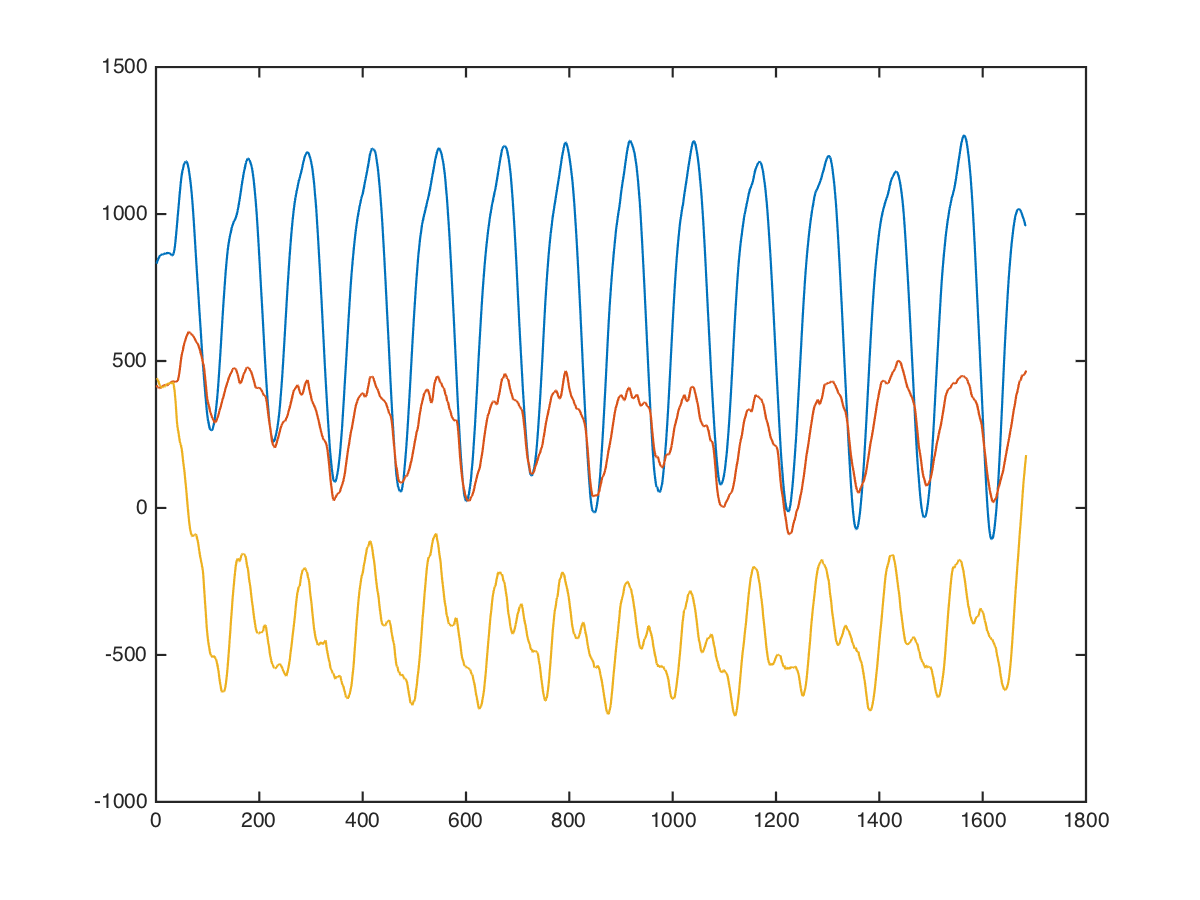

Source data for this figure (header and first rows):
x, x, , 0, 0, 768, 608, 696
x, x, , 0, 0, 729, 546, 541
x, x, , 0, 0, 675, 498, 437
x, x, , 0, 0, 724, 436, 387
x, x, , 0, 0, 743, 403, 588
x, x, , 0, 0, 723, 486, 537
x, x, , 0, 0, 692, 531, 521
x, x, , 0, 0, 749, 481, 377
x, x, , 0, 0, 807, 385, 392
x, x, , 0, 0, 875, 342, 361
x, x, , 0, 0, 882, 355, 352
x, x, , 0, 0, 899, 410, 358
x, x, , 0, 0, 904, 442, 360
x, x, , 0, 0, 892, 436, 360
x, x, , 0, 0, 894, 421, 326
x, x, , 0, 0, 907, 399, 306
x, x, , 0, 0, 907, 381, 293
x, x, , 0, 0, 888, 381, 277
x, x, , 0, 0, 885, 369, 221
x, x, , 0, 0, 913, 350, 148
x, x, , 0, 0, 909, 330, 144
x, x, , 0, 0, 910, 315, 262
x, x, , 0, 0, 956, 357, 314
x, x, , 0, 0, 988, 379, 266
x, x, , 0, 0, 988, 339, 244
x, x, , 0, 0, 984, 316, 256
x, x, , 0, 0, 992, 328, 268
x, x, , 0, 0, 1007, 336, 298
x, x, , 0, 0, 1048, 311, 335
x, x, , 0, 0, 1095, 253, 260
x, x, , 0, 0, 1075, 226, 157
x, x, , 0, 0, 1011, 283, 210
x, x, , 0, 0, 953, 367, 334
x, x, , 0, 0, 890, 400, 497
x, x, , 0, 0, 820, 439, 529
x, x, , 0, 0, 738, 503, 459
x, x, , 0, 0, 686, 522, 543
x, x, , 0, 0, 669, 501, 638
x, x, , 0, 0, 632, 540, 781
x, x, , 0, 0, 606, 552, 876
x, x, , 0, 0, 602, 547, 803
x, x, , 0, 0, 615, 529, 787
x, x, , 0, 0, 645, 540, 812
x, x, , 0, 0, 632, 555, 865
x, x, , 0, 0, 638, 527, 822
x, x, , 0, 0, 684, 513, 792
x, x, , 0, 0, 724, 452, 646
x, x, , 0, 0, 771, 409, 535
x, x, , 0, 0, 818, 422, 413
x, x, , 0, 0, 858, 383, 362
x, x, , 0, 0, 920, 344, 416
x, x, , 0, 0, 960, 336, 416
x, x, , 0, 0, 937, 383, 377
x, x, , 0, 0, 944, 422, 292
x, x, , 0, 0, 929, 409, 243
x, x, , 0, 0, 906, 408, 240
x, x, , 0, 0, 897, 444, 276
x, x, , 0, 0, 889, 476, 238
x, x, , 0, 0, 895, 453, 293
x, x, , 0, 0, 883, 468, 231
x, x, , 0, 0, 900, 452, 294
... 1,673 more rows
